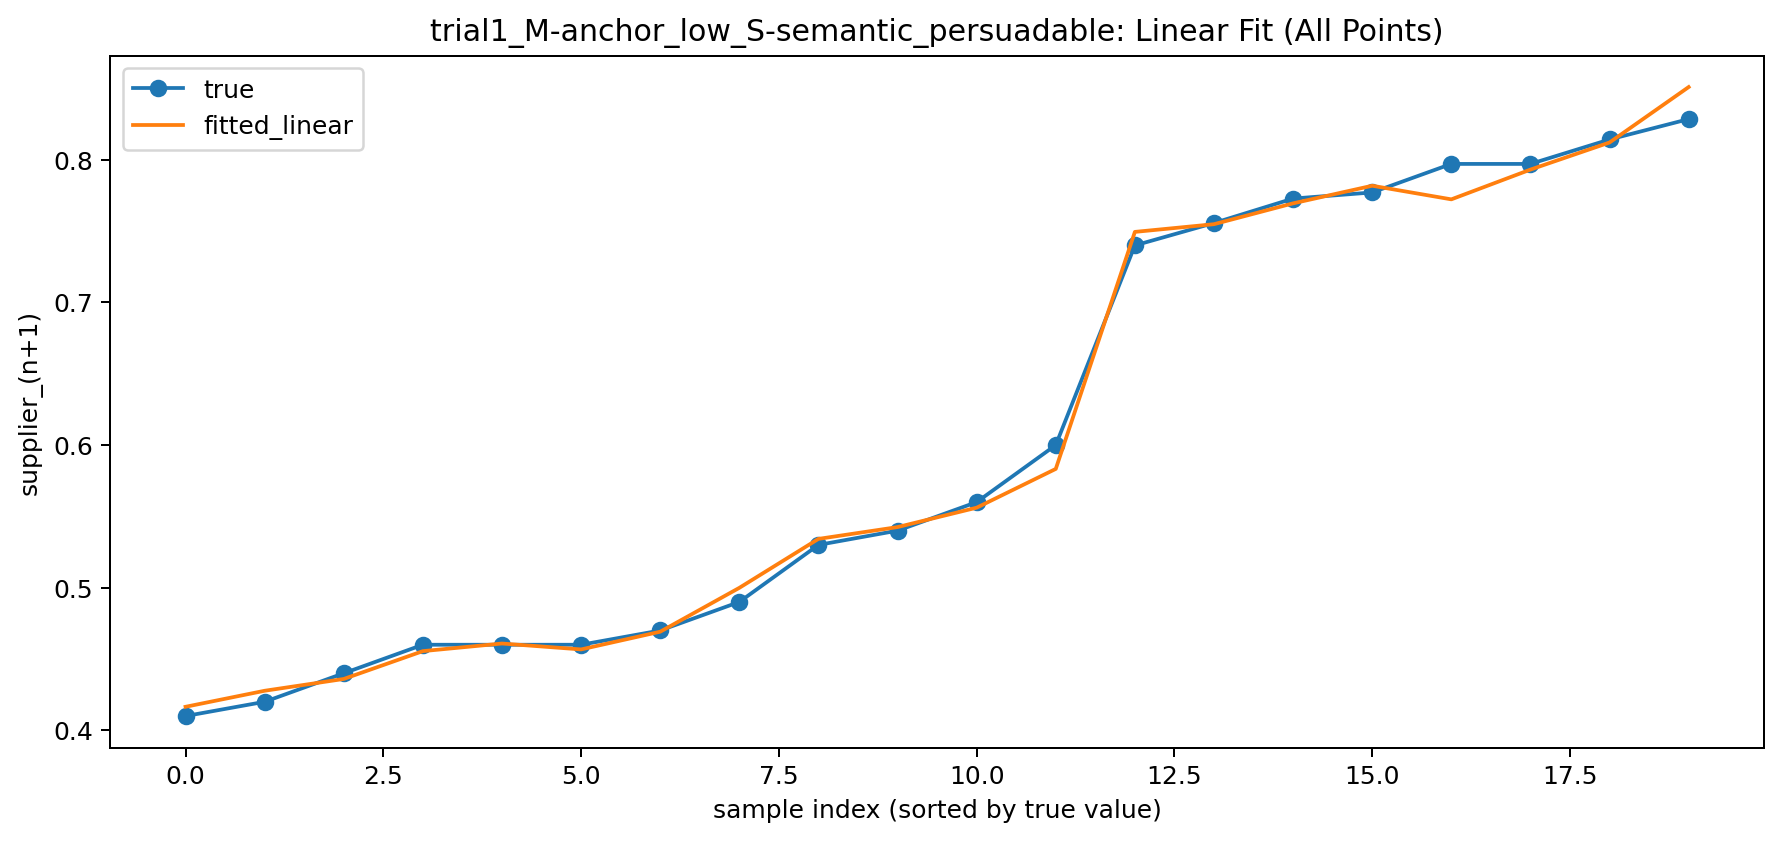

The table this chart was drawn from, first rows:
run_id, round_n, merchant_n, supplier_n, supplier_n_plus_1_true, supplier_n_plus_1_fitted_linear
1, 1, 0.35, 0.5, 0.46, 0.4555
1, 2, 0.38, 0.46, 0.44, 0.436
1, 3, 0.4, 0.44, 0.42, 0.4277
1, 4, 0.41, 0.42, 0.41, 0.4165
2, 1, 0.35, 0.68, 0.6, 0.5833
2, 2, 0.45, 0.6, 0.56, 0.5561
2, 3, 0.5, 0.56, 0.54, 0.5425
2, 4, 0.52, 0.54, 0.53, 0.5342
3, 1, 0.6414, 0.9357, 0.8286, 0.851
3, 2, 0.7029, 0.8286, 0.7971, 0.7932
3, 3, 0.74, 0.7971, 0.7771, 0.7818
3, 4, 0.7557, 0.7771, 0.7971, 0.7723
4, 1, 0.5957, 0.9, 0.8143, 0.8122
4, 2, 0.6571, 0.8143, 0.7729, 0.7695
4, 3, 0.7071, 0.7729, 0.7557, 0.7549
4, 4, 0.73, 0.7557, 0.74, 0.7495
5, 1, 0.38, 0.55, 0.49, 0.4999
5, 2, 0.42, 0.49, 0.47, 0.4691
5, 3, 0.44, 0.47, 0.46, 0.4609
5, 4, 0.45, 0.46, 0.46, 0.4567
